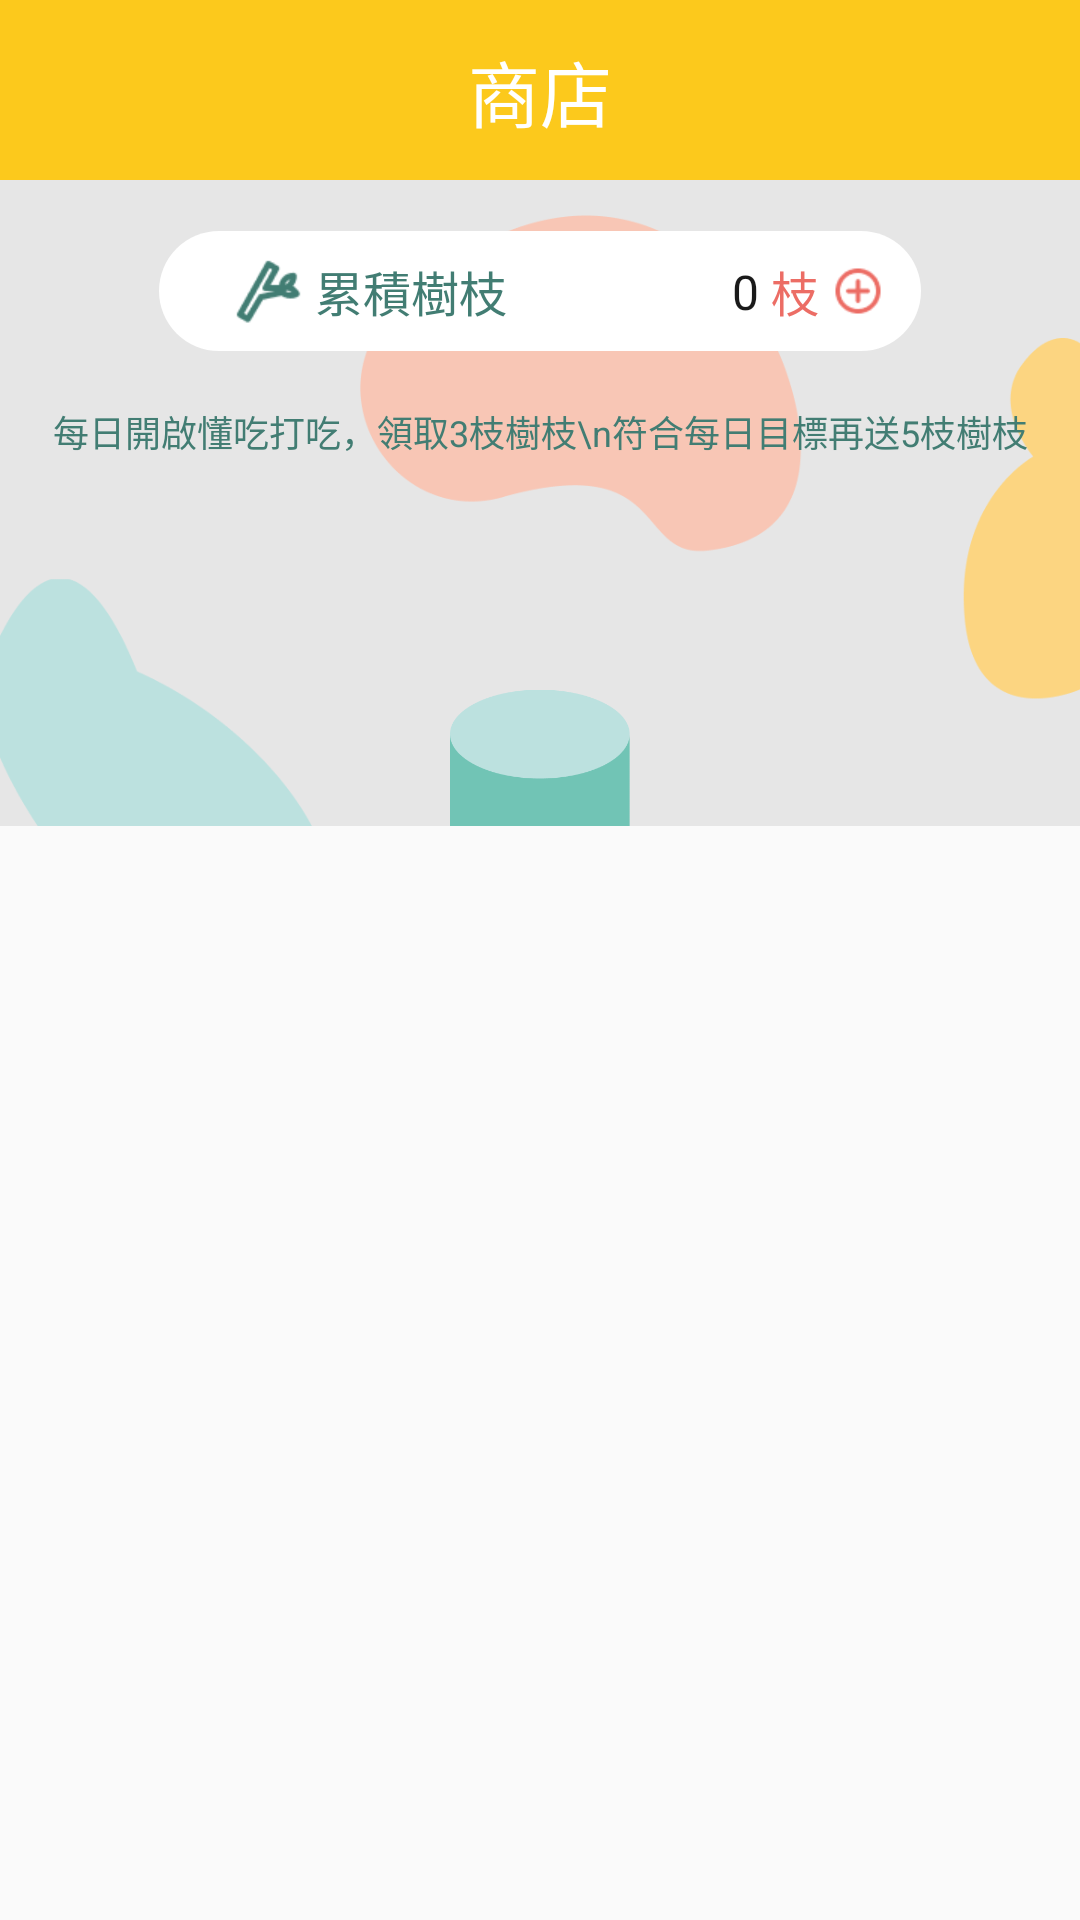

Write the Android layout XML for this screen, with the resource values it uses.
<!-- AndroidManifest.xml: application theme Theme.懂吃打吃 -->
<!-- res/layout/shop.xml -->
<?xml version="1.0" encoding="utf-8"?>
<androidx.constraintlayout.widget.ConstraintLayout xmlns:android="http://schemas.android.com/apk/res/android"
    xmlns:app="http://schemas.android.com/apk/res-auto"
    xmlns:tools="http://schemas.android.com/tools"
    android:layout_width="match_parent"
    android:layout_height="match_parent"
    tools:context=".weekly_report">

    <androidx.constraintlayout.widget.ConstraintLayout
        android:id="@+id/constraintLayout13"
        android:layout_width="0dp"
        android:layout_height="60sp"
        android:background="@color/main_yellow"
        app:layout_constraintEnd_toEndOf="parent"
        app:layout_constraintStart_toStartOf="parent"
        app:layout_constraintTop_toTopOf="parent">

        <TextView
            android:layout_width="wrap_content"
            android:layout_height="wrap_content"
            android:text="商店"
            android:textAlignment="center"
            android:textColor="@color/white"
            android:textSize="24sp"
            app:layout_constraintBottom_toBottomOf="parent"
            app:layout_constraintEnd_toEndOf="parent"
            app:layout_constraintHorizontal_bias="0.5"
            app:layout_constraintStart_toStartOf="parent"
            app:layout_constraintTop_toTopOf="parent"
            app:layout_constraintVertical_bias="0.5" />
    </androidx.constraintlayout.widget.ConstraintLayout>

    <androidx.constraintlayout.widget.ConstraintLayout
        android:id="@+id/constraintLayout16"
        android:layout_width="0dp"
        android:layout_height="0dp"
        android:background="@drawable/shop_bg"
        app:layout_constraintDimensionRatio="1.673"
        app:layout_constraintEnd_toEndOf="parent"
        app:layout_constraintHorizontal_bias="0.0"
        app:layout_constraintStart_toStartOf="parent"
        app:layout_constraintTop_toBottomOf="@+id/constraintLayout13">

        <androidx.constraintlayout.widget.ConstraintLayout
            android:id="@+id/branchLayout"
            android:layout_width="0dp"
            android:layout_height="40sp"
            android:layout_marginStart="53dp"
            android:layout_marginTop="17dp"
            android:layout_marginEnd="53dp"
            android:background="@drawable/border_white"
            app:layout_constraintEnd_toEndOf="parent"
            app:layout_constraintHorizontal_bias="0.0"
            app:layout_constraintStart_toStartOf="parent"
            app:layout_constraintTop_toTopOf="parent">

            <ImageView
                android:id="@+id/branch_icon"
                android:layout_width="24sp"
                android:layout_height="24sp"
                android:layout_marginStart="24dp"
                android:scaleType="centerCrop"
                android:src="@drawable/branch"
                app:layout_constraintBottom_toBottomOf="parent"
                app:layout_constraintStart_toStartOf="parent"
                app:layout_constraintTop_toTopOf="parent"
                app:layout_constraintVertical_bias="0.5" />

            <TextView
                android:id="@+id/kcal3"
                android:layout_width="wrap_content"
                android:layout_height="wrap_content"
                android:layout_marginEnd="4dp"
                android:text="枝"
                android:textColor="#EC6D65"
                android:textSize="16sp"
                app:layout_constraintBottom_toBottomOf="parent"
                app:layout_constraintEnd_toStartOf="@+id/add_branch"
                app:layout_constraintTop_toTopOf="parent"
                app:layout_constraintVertical_bias="0.5" />

            <TextView
                android:id="@+id/branch"
                android:layout_width="wrap_content"
                android:layout_height="wrap_content"
                android:layout_marginStart="4dp"
                android:text="累積樹枝"
                android:textColor="#427D73"
                android:textSize="16sp"
                app:layout_constraintBottom_toBottomOf="parent"
                app:layout_constraintStart_toEndOf="@+id/branch_icon"
                app:layout_constraintTop_toTopOf="parent"
                app:layout_constraintVertical_bias="0.5" />

            <TextView
                android:id="@+id/branch_value"
                android:layout_width="wrap_content"
                android:layout_height="wrap_content"
                android:layout_marginEnd="4dp"
                android:text="0"
                android:textColor="#1A1A1A"
                android:textSize="16sp"
                app:layout_constraintBottom_toBottomOf="parent"
                app:layout_constraintEnd_toStartOf="@+id/kcal3"
                app:layout_constraintTop_toTopOf="parent"
                app:layout_constraintVertical_bias="0.5" />

            <Button
                android:id="@+id/add_branch"
                android:layout_width="18dp"
                android:layout_height="18dp"
                android:layout_marginTop="11dp"
                android:layout_marginEnd="12dp"
                android:layout_marginBottom="11dp"
                android:background="@drawable/icon_plus"
                android:onClick="add_branch_onClick"
                android:padding="1.5dp"
                app:layout_constraintBottom_toBottomOf="parent"
                app:layout_constraintEnd_toEndOf="parent"
                app:layout_constraintTop_toTopOf="parent" />
        </androidx.constraintlayout.widget.ConstraintLayout>

        <androidx.constraintlayout.widget.ConstraintLayout
            android:id="@+id/animalLayout"
            android:layout_width="wrap_content"
            android:layout_height="0dp"
            android:layout_marginTop="6dp"
            android:translationY="20dp"
            app:layout_constraintBottom_toBottomOf="parent"
            app:layout_constraintEnd_toEndOf="parent"
            app:layout_constraintHorizontal_bias="0.5"
            app:layout_constraintStart_toStartOf="parent"
            app:layout_constraintTop_toBottomOf="@+id/activity_text">

            <ImageView
                android:id="@+id/cylinder"
                android:layout_width="60dp"
                android:layout_height="0dp"
                android:layout_marginStart="70dp"
                android:layout_marginEnd="70dp"
                android:src="@drawable/closet_cylinder"
                app:layout_constraintBottom_toBottomOf="parent"
                app:layout_constraintDimensionRatio="0.91"
                app:layout_constraintEnd_toEndOf="parent"
                app:layout_constraintHorizontal_bias="0.5"
                app:layout_constraintStart_toStartOf="parent" />

            <FrameLayout
                android:id="@+id/animal"
                android:layout_width="60dp"
                android:layout_height="0dp"
                android:layout_marginBottom="15dp"
                app:layout_constraintBottom_toBottomOf="@+id/cylinder"
                app:layout_constraintDimensionRatio="0.55"
                app:layout_constraintEnd_toEndOf="parent"
                app:layout_constraintStart_toStartOf="parent"
                app:layout_constraintTop_toTopOf="parent"
                app:layout_constraintVertical_bias="0.8">


            </FrameLayout>
        </androidx.constraintlayout.widget.ConstraintLayout>

        <TextView
            android:id="@+id/activity_text"
            android:layout_width="wrap_content"
            android:layout_height="wrap_content"
            android:layout_marginTop="18dp"
            android:gravity="center"
            android:text="每日開啟懂吃打吃，領取3枝樹枝\n符合每日目標再送5枝樹枝"
            android:textColor="#427D73"
            android:textSize="12sp"
            app:layout_constraintEnd_toEndOf="parent"
            app:layout_constraintStart_toStartOf="parent"
            app:layout_constraintTop_toBottomOf="@+id/branchLayout"
            app:lineHeight="20sp" />

    </androidx.constraintlayout.widget.ConstraintLayout>

    <ScrollView
        android:layout_width="0dp"
        android:layout_height="0dp"
        android:layout_marginTop="40dp"
        app:layout_constraintBottom_toBottomOf="parent"
        app:layout_constraintEnd_toEndOf="parent"
        app:layout_constraintStart_toStartOf="parent"
        app:layout_constraintTop_toBottomOf="@+id/constraintLayout16">

        <LinearLayout
            android:id="@+id/clothing_maintype"
            android:layout_width="match_parent"
            android:layout_height="wrap_content"
            android:orientation="vertical" />
    </ScrollView>

</androidx.constraintlayout.widget.ConstraintLayout>
<!-- resources referenced by this layout -->
<resources>
  <color name="main_yellow">#FFFCC91C</color>
  <color name="white">#FFFFFFFF</color>
  <!-- drawable border_white (drawable) -->
  <?xml version="1.0" encoding="UTF-8"?>
  <shape xmlns:android="http://schemas.android.com/apk/res/android">
     <solid android:color="#FFFFFF" />
      <corners android:radius="20sp" />
  </shape>
  <!-- drawable branch: png bitmap (drawable, 1317 bytes) -->
  <!-- drawable closet_cylinder: png bitmap (drawable-xxhdpi, 5766 bytes) -->
  <!-- drawable icon_plus: png bitmap (drawable, 1097 bytes) -->
  <!-- drawable shop_bg: png bitmap (drawable-xxhdpi, 15737 bytes) -->
  <style name="Theme.懂吃打吃" parent="Theme.AppCompat.Light.DarkActionBar">
          
          <item name="colorPrimary">@color/white</item>
          <item name="colorPrimaryDark">@color/black</item>
          <item name="colorAccent">@color/main_green</item>
          
      </style>
  <color name="black">#FF000000</color>
  <color name="main_green">#FF71C4B5</color>
</resources>
